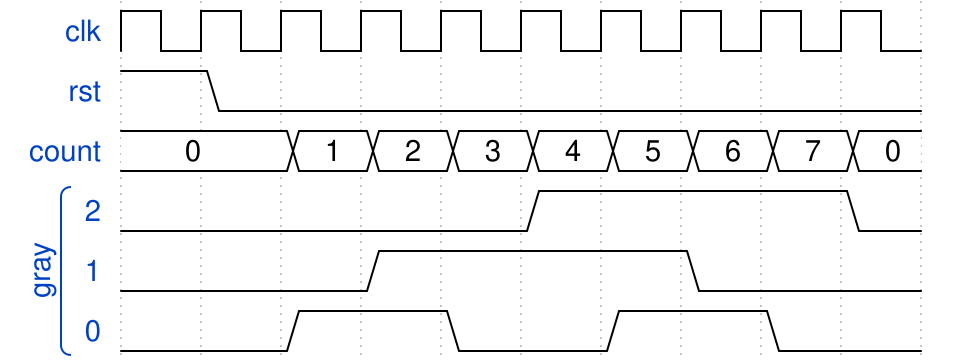

Write the WaveJSON whose rendering is this waveform diagram.

{
    "config": {},
    "signal": [
        {
            "wave": "p.........",
            "data": [],
            "name": "clk"
        },
        {
            "wave": "10........",
            "data": [],
            "name": "rst"
        },
        {
            "wave": "=.========",
            "data": [
                "0",
                "1",
                "2",
                "3",
                "4",
                "5",
                "6",
                "7",
                "0"
            ],
            "name": "count"
        },
        [
            "gray",
            {
                "wave": "0....1...0",
                "data": [],
                "name": "2"
            },
            {
                "wave": "0..1...0..",
                "data": [],
                "name": "1"
            },
            {
                "wave": "0.1.0.1.0.",
                "data": [],
                "name": "0"
            }
        ]
    ]
}